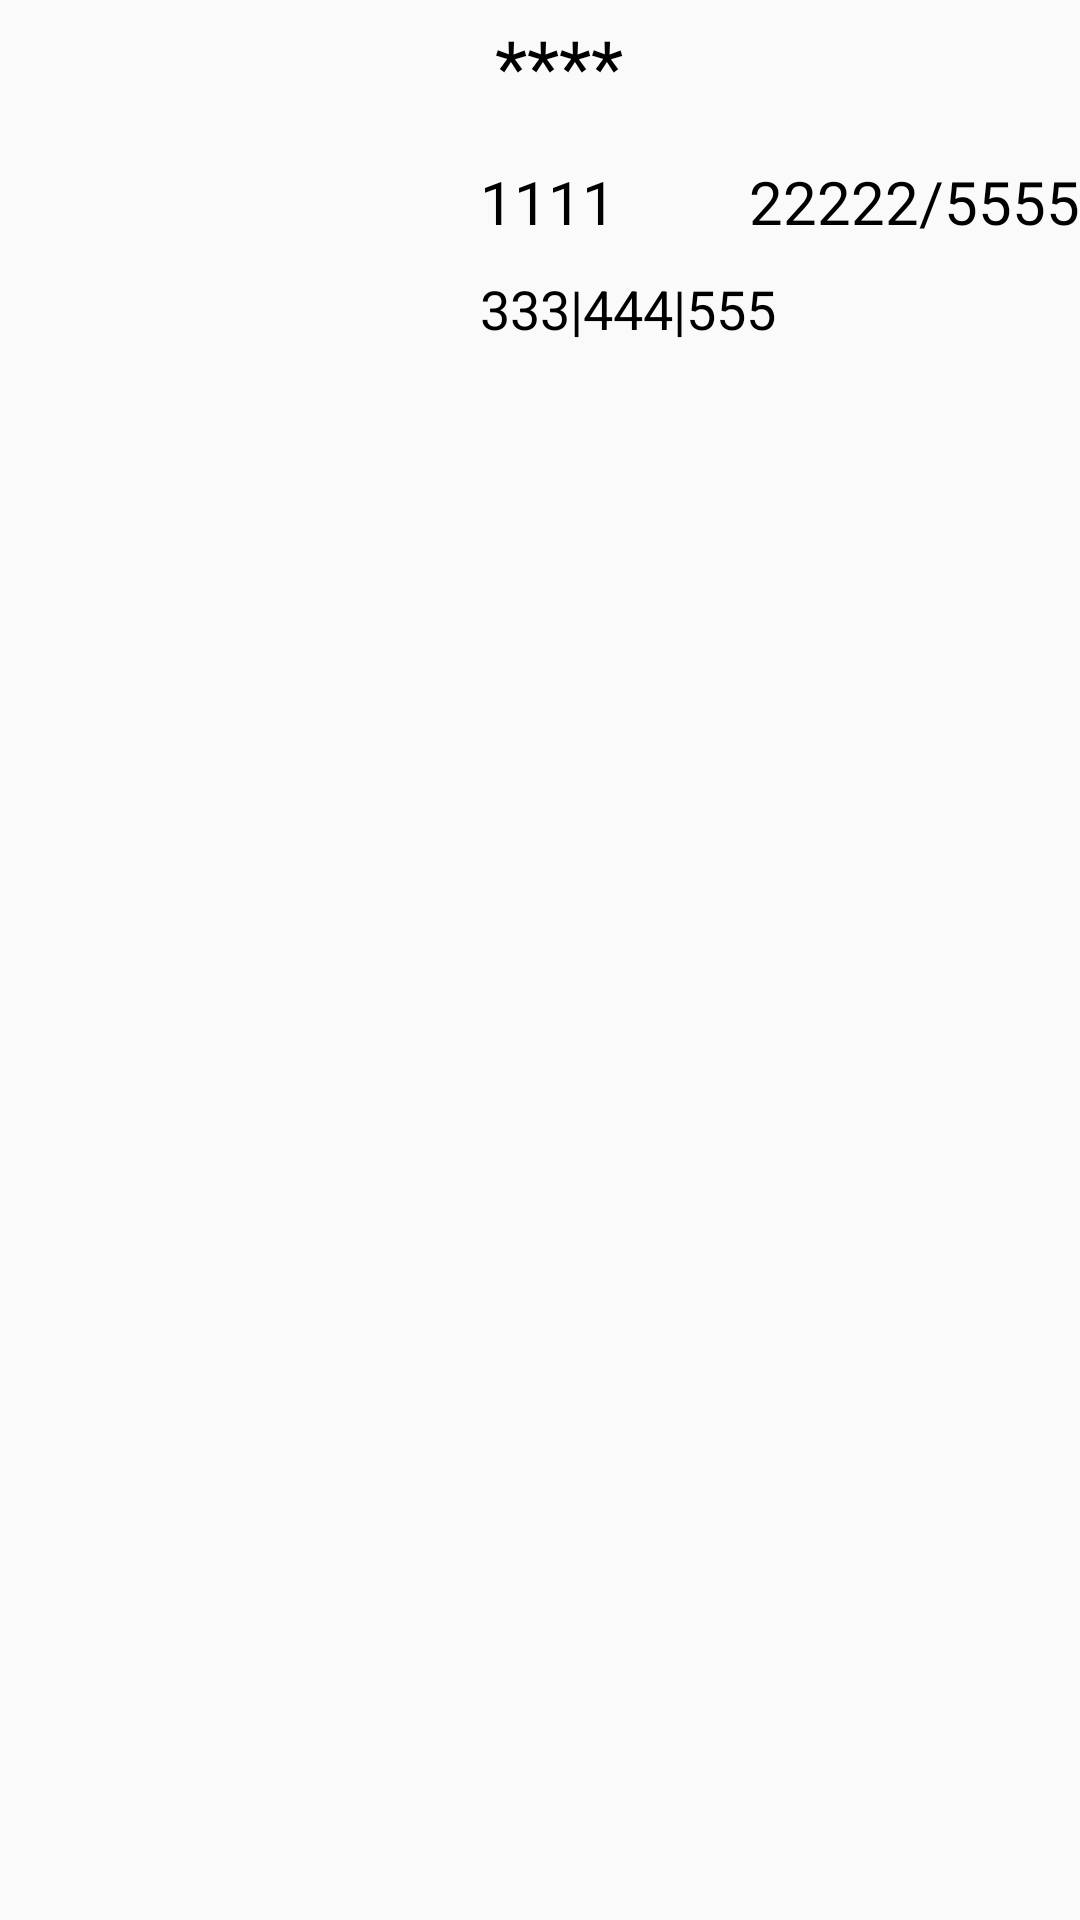

Android layout source for this screen:
<!-- AndroidManifest.xml: application theme AppTheme -->
<!-- res/layout/shoplist.xml -->
<?xml version="1.0" encoding="utf-8"?>
<RelativeLayout xmlns:android="http://schemas.android.com/apk/res/android"
    android:layout_width="match_parent"
    android:layout_height="wrap_content"
    android:id="@+id/relativelayout"
    >
<ImageView
    android:layout_width="150dp"
    android:layout_height="150dp"
    android:src="@drawable/a_4"
    android:padding="10dp"
    android:id="@+id/title_ion"
    />
    <TextView
        android:layout_width="wrap_content"
        android:layout_height="wrap_content"
        android:layout_toRightOf="@id/title_ion"
        android:id="@+id/name"
        android:text="****"
        android:textSize="25sp"
        android:textColor="@color/black"
        android:padding="5dp"
        android:layout_marginLeft="10dp"
        android:layout_alignTop="@id/title_ion"
        />
    <RelativeLayout
        android:layout_width="match_parent"
        android:layout_height="wrap_content"
        android:layout_below="@id/name"
        android:layout_toRightOf="@id/title_ion"
        android:layout_alignLeft="@id/name"
        android:id="@+id/ll"
        android:layout_marginTop="10dp"
        >
        <TextView
            android:layout_width="wrap_content"
            android:layout_height="wrap_content"
            android:text="1111"
            android:textColor="@color/black"
            android:textSize="20sp"
            android:id="@+id/month_sales"
            />
        <TextView
            android:layout_width="wrap_content"
            android:layout_height="wrap_content"
            android:layout_alignParentRight="true"
            android:id="@+id/distance"
            android:text="/5555"
            android:textSize="20sp"
            android:textColor="@color/black"
            />
        <TextView
            android:layout_width="wrap_content"
            android:layout_height="wrap_content"
            android:id="@+id/titme"
            android:text="22222"
            android:textSize="20sp"
            android:layout_toLeftOf="@id/distance"
            android:textColor="@color/black"
            />

    </RelativeLayout>
 <LinearLayout
     android:layout_width="match_parent"
     android:layout_height="wrap_content"
     android:layout_toRightOf="@id/title_ion"
     android:layout_alignLeft="@id/name"
     android:layout_below="@id/ll"
     android:layout_marginTop="10dp"
     >

     <TextView
         android:id="@+id/min_price"
         android:layout_width="wrap_content"
         android:layout_height="wrap_content"
         android:text="333|"
         android:textColor="@color/black"
         android:textSize="18sp" />
     <TextView
         android:layout_width="wrap_content"
         android:layout_height="wrap_content"
         android:id="@+id/shipping_fee"
         android:text="444|"
         android:textSize="18sp"
         android:textColor="@color/black"
         />
     <TextView
         android:layout_width="wrap_content"
         android:layout_height="wrap_content"
         android:id="@+id/average_price"
         android:text="555"
         android:textSize="18sp"
         android:textColor="@color/black"
         />
 </LinearLayout>
</RelativeLayout>
<!-- resources referenced by this layout -->
<resources>
  <color name="black">#000</color>
  <style name="AppTheme" parent="Theme.AppCompat.Light.NoActionBar">
          
          <item name="colorPrimary">@color/colorPrimary</item>
          <item name="colorPrimaryDark">@color/colorPrimaryDark</item>
          <item name="colorAccent">@color/colorAccent</item>
      </style>
  <color name="colorPrimary">#3F51B5</color>
  <color name="colorPrimaryDark">#303F9F</color>
  <color name="colorAccent">#FF4081</color>
</resources>
